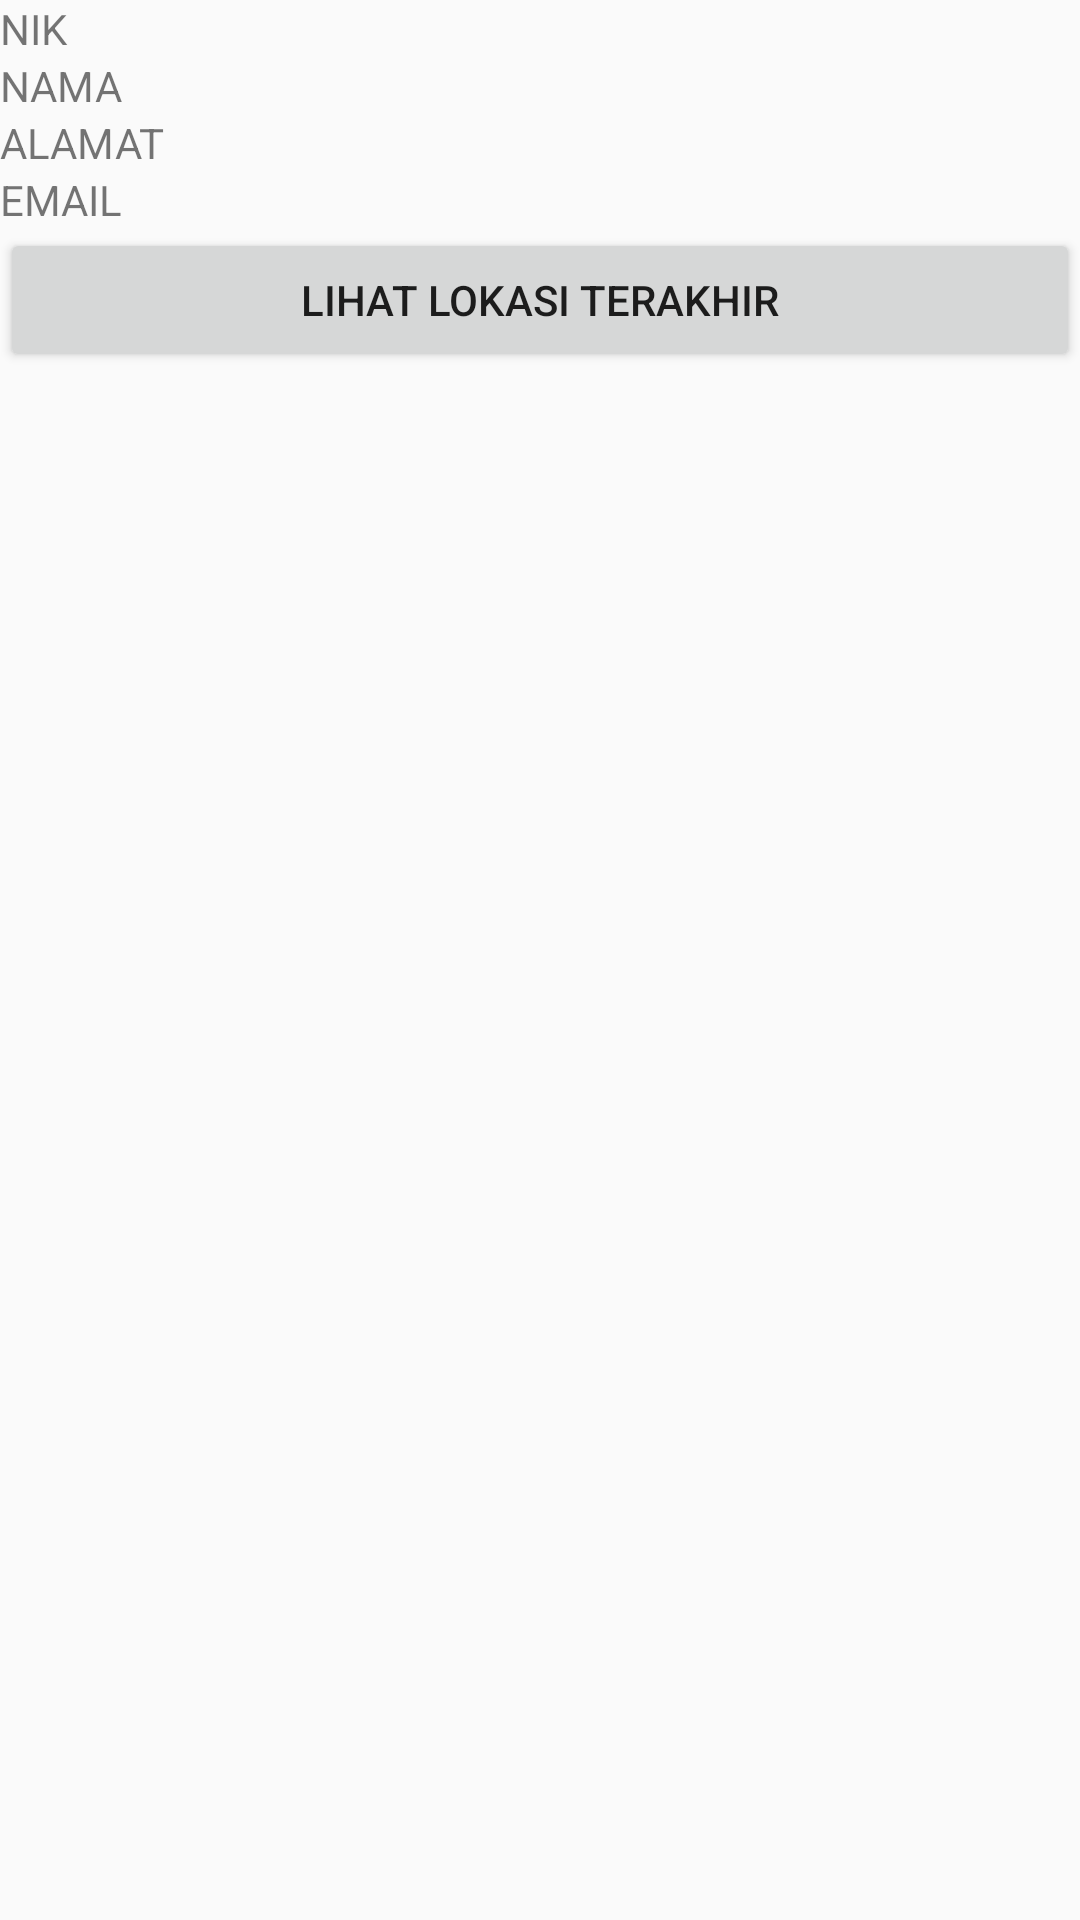

Layout XML and referenced resources for this Android screen:
<!-- AndroidManifest.xml: application theme AppTheme -->
<!-- res/layout/activity_main2.xml -->
<?xml version="1.0" encoding="utf-8"?>
<LinearLayout xmlns:android="http://schemas.android.com/apk/res/android"
    xmlns:app="http://schemas.android.com/apk/res-auto"
    xmlns:tools="http://schemas.android.com/tools"
    android:layout_width="match_parent"
    android:layout_height="match_parent"
    tools:context=".Main2Activity"
    android:orientation="vertical">
    <LinearLayout
        android:layout_width="match_parent"
        android:layout_height="wrap_content"
        android:orientation="horizontal">
        <LinearLayout
            android:layout_width="wrap_content"
            android:layout_height="wrap_content"
            android:orientation="vertical">
            <TextView
                android:layout_width="match_parent"
                android:layout_height="wrap_content"
                android:text="NIK"/>
            <TextView
                android:layout_width="match_parent"
                android:layout_height="wrap_content"
                android:text="NAMA"/>
            <TextView
                android:layout_width="match_parent"
                android:layout_height="wrap_content"
                android:text="ALAMAT"/>
            <TextView
                android:layout_width="match_parent"
                android:layout_height="wrap_content"
                android:text="EMAIL"/>
        </LinearLayout>
        <LinearLayout
            android:layout_width="wrap_content"
            android:layout_height="wrap_content"
            android:orientation="vertical">
            <TextView
                android:layout_width="match_parent"
                android:layout_height="wrap_content"
                android:id="@+id/txt_nik"/>
            <TextView
                android:layout_width="match_parent"
                android:layout_height="wrap_content"
                android:id="@+id/txt_nama"/>
            <TextView
                android:layout_width="match_parent"
                android:layout_height="wrap_content"
                android:id="@+id/txt_alamat"/>
            <TextView
                android:layout_width="match_parent"
                android:layout_height="wrap_content"
                android:id="@+id/txt_email"/>
        </LinearLayout>
    </LinearLayout>
    <Button
        android:layout_width="match_parent"
        android:layout_height="wrap_content"
        android:text="Lihat Lokasi Terakhir"
        android:id="@+id/btn_lihat"
        />
</LinearLayout>
<!-- resources referenced by this layout -->
<resources>
  <style name="AppTheme" parent="Theme.AppCompat.Light.DarkActionBar">
          
          <item name="colorPrimary">@color/colorPrimary</item>
          <item name="colorPrimaryDark">@color/colorPrimaryDark</item>
          <item name="colorAccent">@color/colorAccent</item>
      </style>
  <!-- not gathered from this repository: default colours our renderer supplied (Android Studio template values) -->
  <color name="colorPrimary">#FF6200EE</color>
  <color name="colorPrimaryDark">#FF3700B3</color>
  <color name="colorAccent">#FF03DAC5</color>
</resources>
